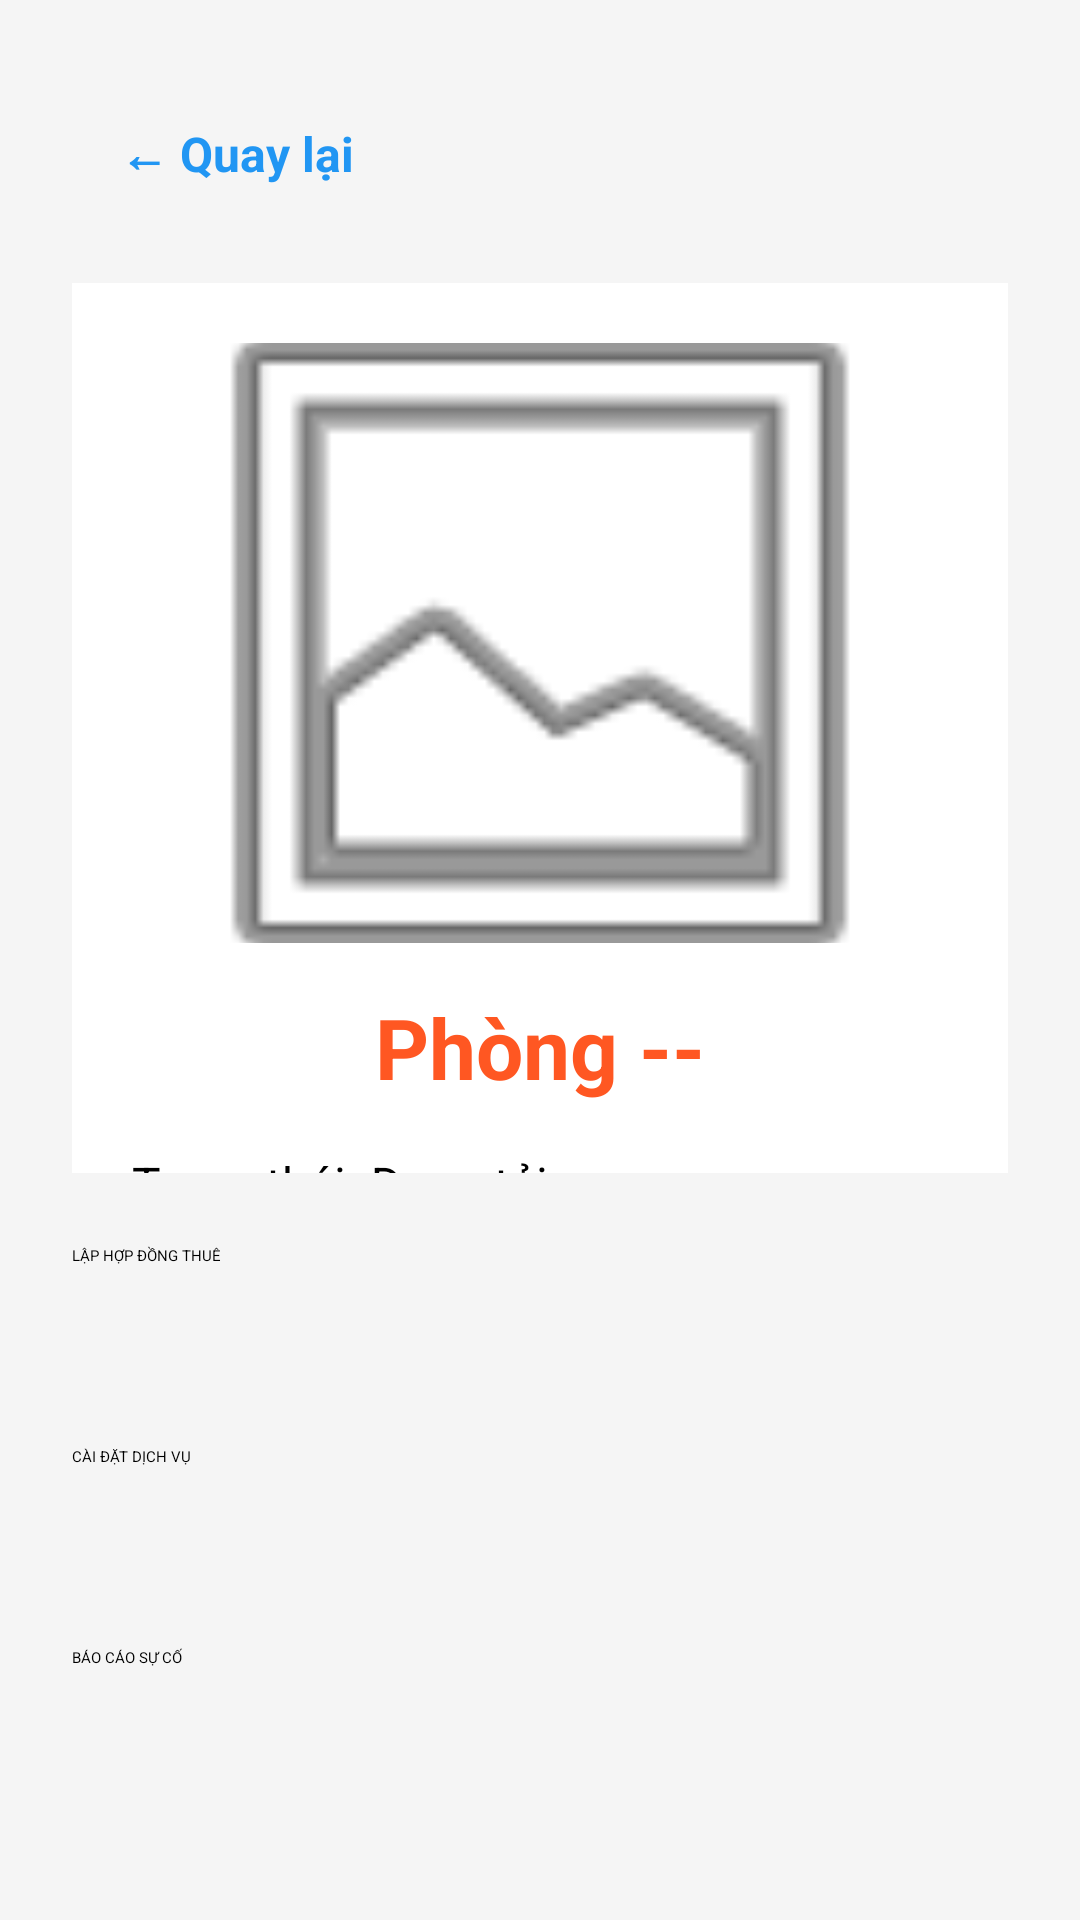

Here is an Android app screen rendered from its layout file. Give the layout XML and the strings, colors and styles it references.
<!-- AndroidManifest.xml: application theme Theme.SmartRent -->
<!-- res/layout/activity_room_detail.xml -->
<?xml version="1.0" encoding="utf-8"?>
<RelativeLayout xmlns:android="http://schemas.android.com/apk/res/android"
    xmlns:app="http://schemas.android.com/apk/res-auto"
    android:layout_width="match_parent"
    android:layout_height="match_parent"
    android:background="#F5F5F5">

    <androidx.core.widget.NestedScrollView
        android:layout_width="match_parent"
        android:layout_height="match_parent"
        android:layout_above="@id/llBottomButtons">

        <LinearLayout
            android:layout_width="match_parent"
            android:layout_height="wrap_content"
            android:orientation="vertical"
            android:padding="24dp">

            <TextView
                android:id="@+id/btnBack"
                android:layout_width="match_parent"
                android:layout_height="wrap_content"
                android:padding="16dp"
                android:text="← Quay lại"
                android:textSize="16sp"
                android:textStyle="bold"
                android:textColor="#2196F3"
                android:layout_marginBottom="16dp"/>

            <LinearLayout
                android:layout_width="match_parent"
                android:layout_height="wrap_content"
                android:orientation="vertical"
                android:background="@android:color/white"
                android:padding="20dp"
                android:elevation="4dp"
                android:layout_marginBottom="24dp">

                <ImageView
                    android:id="@+id/ivRoomImage"
                    android:layout_width="match_parent"
                    android:layout_height="200dp"
                    android:scaleType="centerCrop"
                    android:layout_marginBottom="16dp"
                    android:src="@android:drawable/ic_menu_gallery" />

                <TextView
                    android:id="@+id/tvDetailRoomName"
                    android:layout_width="match_parent"
                    android:layout_height="wrap_content"
                    android:text="Phòng --"
                    android:textSize="28sp"
                    android:textStyle="bold"
                    android:textColor="#FF5722"
                    android:gravity="center"
                    android:layout_marginBottom="16dp"/>

                <TextView
                    android:id="@+id/tvDetailStatus"
                    android:layout_width="match_parent"
                    android:layout_height="wrap_content"
                    android:text="Trạng thái: Đang tải..."
                    android:textSize="16sp"
                    android:layout_marginBottom="8dp"/>

                <TextView
                    android:id="@+id/tvDetailPrice"
                    android:layout_width="match_parent"
                    android:layout_height="wrap_content"
                    android:text="Giá tiền: Đang tải..."
                    android:textSize="16sp"
                    android:layout_marginBottom="8dp"/>

                <TextView
                    android:id="@+id/tvDetailArea"
                    android:layout_width="match_parent"
                    android:layout_height="wrap_content"
                    android:text="Diện tích: Đang tải..."
                    android:textSize="16sp"
                    android:layout_marginBottom="8dp"/>

                <TextView
                    android:id="@+id/tvDetailElectricity"
                    android:layout_width="match_parent"
                    android:layout_height="wrap_content"
                    android:text="Đơn giá điện: Đang tải..."
                    android:textSize="16sp"
                    android:layout_marginBottom="8dp"/>

                <TextView
                    android:id="@+id/tvDetailWater"
                    android:layout_width="match_parent"
                    android:layout_height="wrap_content"
                    android:text="Đơn giá nước: Đang tải..."
                    android:textSize="16sp"
                    android:layout_marginBottom="16dp"/>

                <View
                    android:layout_width="match_parent"
                    android:layout_height="1dp"
                    android:background="#DDDDDD"
                    android:layout_marginBottom="16dp"/>

                <TextView
                    android:layout_width="match_parent"
                    android:layout_height="wrap_content"
                    android:text="THÔNG TIN HỢP ĐỒNG"
                    android:textStyle="bold"
                    android:textColor="#555555"
                    android:layout_marginBottom="8dp"/>

                <TextView
                    android:id="@+id/tvContractInfo"
                    android:layout_width="match_parent"
                    android:layout_height="wrap_content"
                    android:text="Chưa có hợp đồng"
                    android:textSize="15sp"
                    android:layout_marginBottom="16dp"/>

                <View
                    android:layout_width="match_parent"
                    android:layout_height="1dp"
                    android:background="#DDDDDD"
                    android:layout_marginBottom="16dp"/>

                <TextView
                    android:layout_width="match_parent"
                    android:layout_height="wrap_content"
                    android:text="THÀNH VIÊN TRONG PHÒNG"
                    android:textStyle="bold"
                    android:textColor="#555555"
                    android:layout_marginBottom="8dp"/>

                <LinearLayout
                    android:id="@+id/llTenantsContainer"
                    android:layout_width="match_parent"
                    android:layout_height="wrap_content"
                    android:orientation="vertical"
                    android:layout_marginBottom="8dp"/>

                <Button
                    android:id="@+id/btnAddMember"
                    android:layout_width="wrap_content"
                    android:layout_height="wrap_content"
                    android:text="+ THÊM THÀNH VIÊN"
                    style="@style/Widget.MaterialComponents.Button.TextButton"
                    android:textColor="#1976D2"
                    android:visibility="gone"/>

            </LinearLayout>

        </LinearLayout>
    </androidx.core.widget.NestedScrollView>

    <LinearLayout
        android:id="@+id/llBottomButtons"
        android:layout_width="match_parent"
        android:layout_height="wrap_content"
        android:orientation="vertical"
        android:padding="24dp"
        android:layout_alignParentBottom="true">

        <Button
            android:id="@+id/btnCreateContract"
            android:layout_width="match_parent"
            android:layout_height="55dp"
            android:text="LẬP HỢP ĐỒNG THUÊ"
            android:backgroundTint="#4CAF50"
            android:layout_marginBottom="12dp"/>

        <Button
            android:id="@+id/btnCreateBill"
            android:layout_width="match_parent"
            android:layout_height="55dp"
            android:text="LẬP HÓA ĐƠN THÁNG"
            android:backgroundTint="#FF9800"
            android:layout_marginBottom="12dp"
            android:visibility="gone"/>

        <Button
            android:id="@+id/btnAssignServices"
            android:layout_width="match_parent"
            android:layout_height="55dp"
            android:text="CÀI ĐẶT DỊCH VỤ"
            android:backgroundTint="#1976D2"
            android:layout_marginBottom="12dp"/>

        <Button
            android:id="@+id/btnReportIncident"
            android:layout_width="match_parent"
            android:layout_height="55dp"
            android:text="BÁO CÁO SỰ CỐ"
            android:backgroundTint="#FF9800"
            android:layout_marginBottom="12dp"/>

        <Button
            android:id="@+id/btnTerminateContractInRoom"
            android:layout_width="match_parent"
            android:layout_height="55dp"
            android:backgroundTint="#F44336"
            android:text="THANH LÝ HỢP ĐỒNG"
            android:textColor="@android:color/white"
            android:visibility="gone" />

    </LinearLayout>

    <ProgressBar
        android:id="@+id/progressBar"
        android:layout_width="wrap_content"
        android:layout_height="wrap_content"
        android:layout_centerInParent="true"
        android:visibility="gone" />

</RelativeLayout>
<!-- resources referenced by this layout -->
<resources>

</resources>
